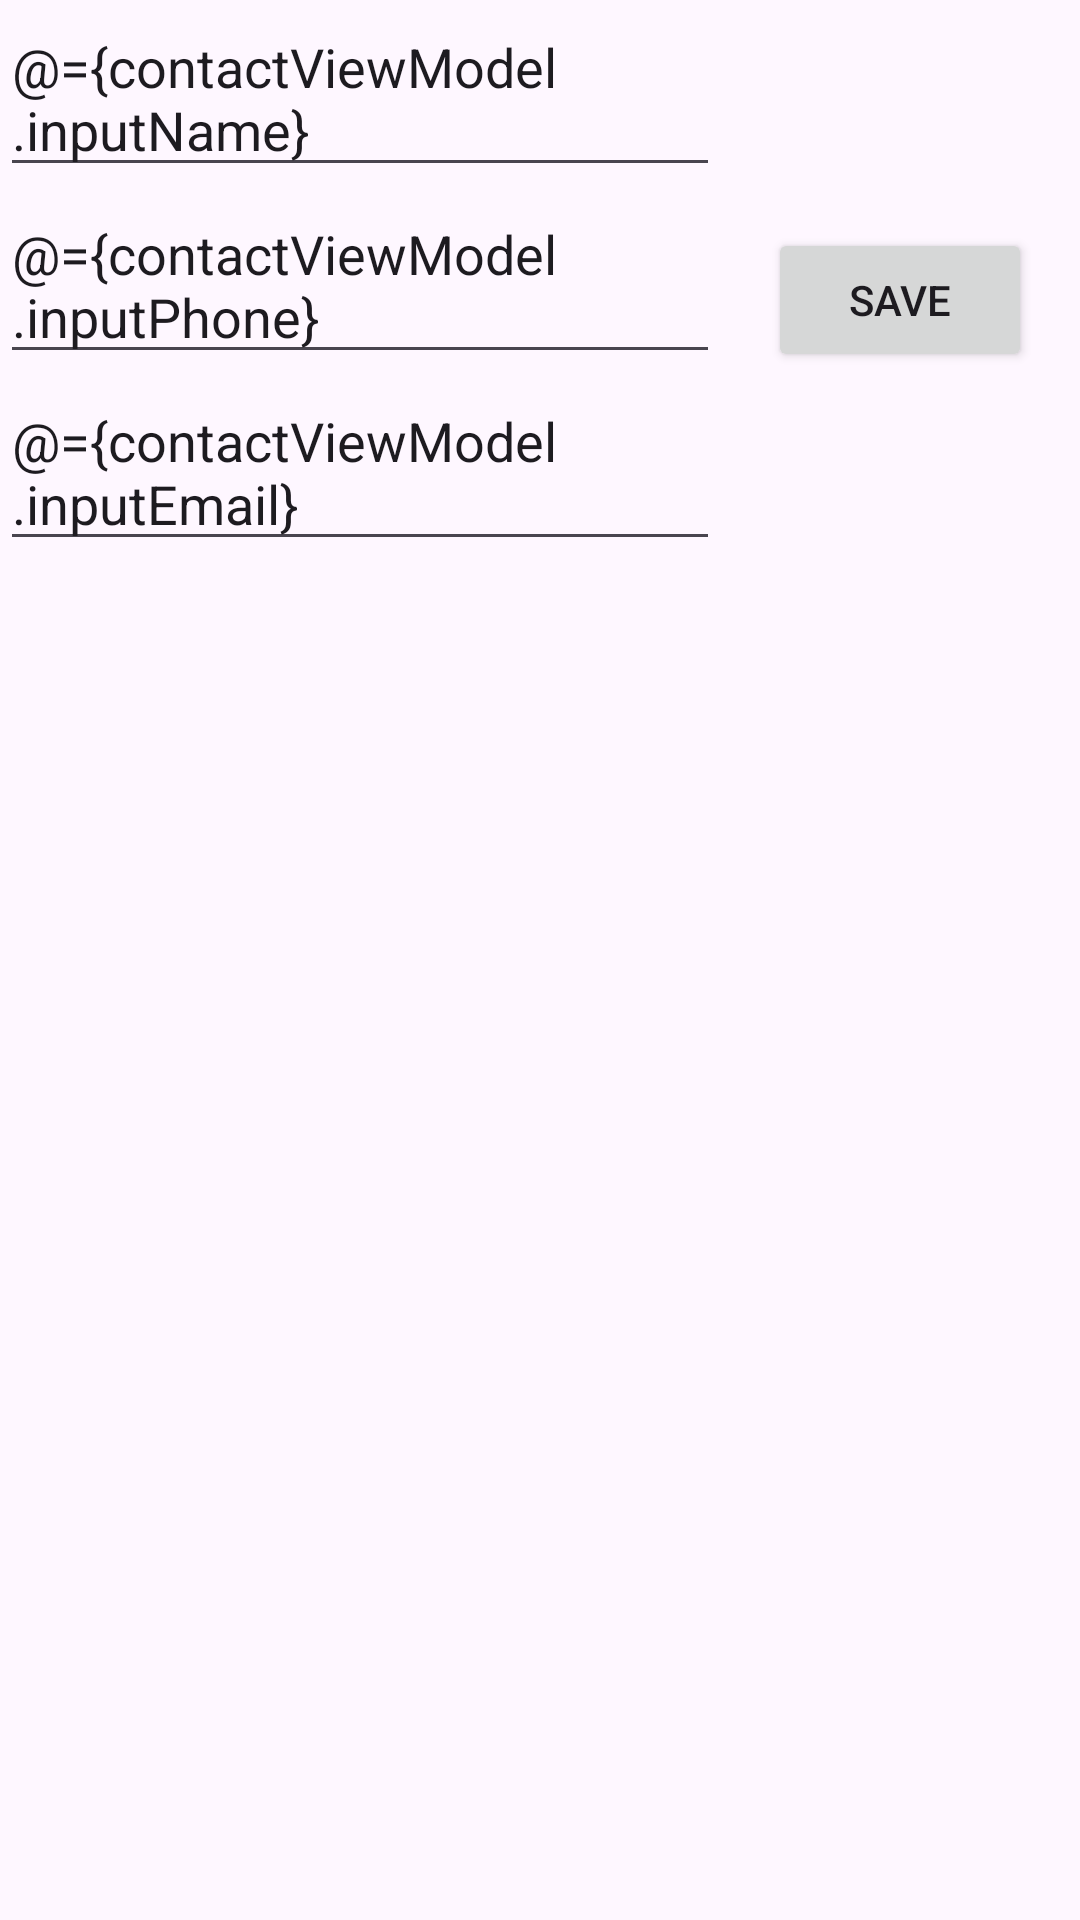

The Android layout XML behind this screen, and the referenced resources:
<!-- AndroidManifest.xml: application theme Theme.KotlinSs -->
<!-- res/layout/activity_main.xml -->
<?xml version="1.0" encoding="utf-8"?>
<layout
    xmlns:android="http://schemas.android.com/apk/res/android"
    xmlns:app="http://schemas.android.com/apk/res-auto"
    xmlns:tools="http://schemas.android.com/tools">
    <data>
        <variable
            name="contactViewModel"
            type="com.bongdev.kotlinss.viewmodel.ContactViewModel" />
    </data>
<LinearLayout
    android:id="@+id/main"
    android:layout_width="match_parent"
    android:layout_height="match_parent"
    android:orientation="vertical"
    tools:context=".MainActivity">
    <LinearLayout
        android:layout_width="match_parent"
        android:layout_height="200dp"
        android:orientation="horizontal">
        <LinearLayout
            android:layout_width="match_parent"
            android:layout_height="match_parent"
            android:layout_weight="1"
            android:orientation="vertical">
            <EditText
                android:id="@+id/nameET"
                android:text="@={contactViewModel.inputName}"
                android:layout_width="match_parent"
                android:layout_height="wrap_content"
                android:hint="Enter Name"/>

            <EditText
                android:id="@+id/numberET"
                android:text="@={contactViewModel.inputPhone}"
                android:layout_width="match_parent"
                android:layout_height="wrap_content"
                android:hint="Enter Number"/>

            <EditText
                android:id="@+id/emailET"
                android:text="@={contactViewModel.inputEmail}"
                android:layout_width="match_parent"
                android:layout_height="wrap_content"
                android:hint="Enter Email"/>

        </LinearLayout>

        <LinearLayout
            android:layout_width="match_parent"
            android:layout_height="match_parent"
            android:orientation="vertical"
            android:gravity="center"
            android:layout_weight="2">
            <Button
                android:id="@+id/saveBtn"
                android:onClick="@{() -> contactViewModel.saveOrUpdate()}"
                android:layout_width="wrap_content"
                android:layout_height="wrap_content"
                android:text="Save"/>

        </LinearLayout>


    </LinearLayout>
    <androidx.recyclerview.widget.RecyclerView
        android:id="@+id/recyclerView"
        android:layout_width="match_parent"
        android:layout_height="match_parent"/>





</LinearLayout>

</layout>
<!-- resources referenced by this layout -->
<resources>
  <style name="Theme.KotlinSs" parent="Base.Theme.KotlinSs" />
  <style name="Base.Theme.KotlinSs" parent="Theme.Material3.DayNight.NoActionBar">
          
          
      </style>
</resources>
